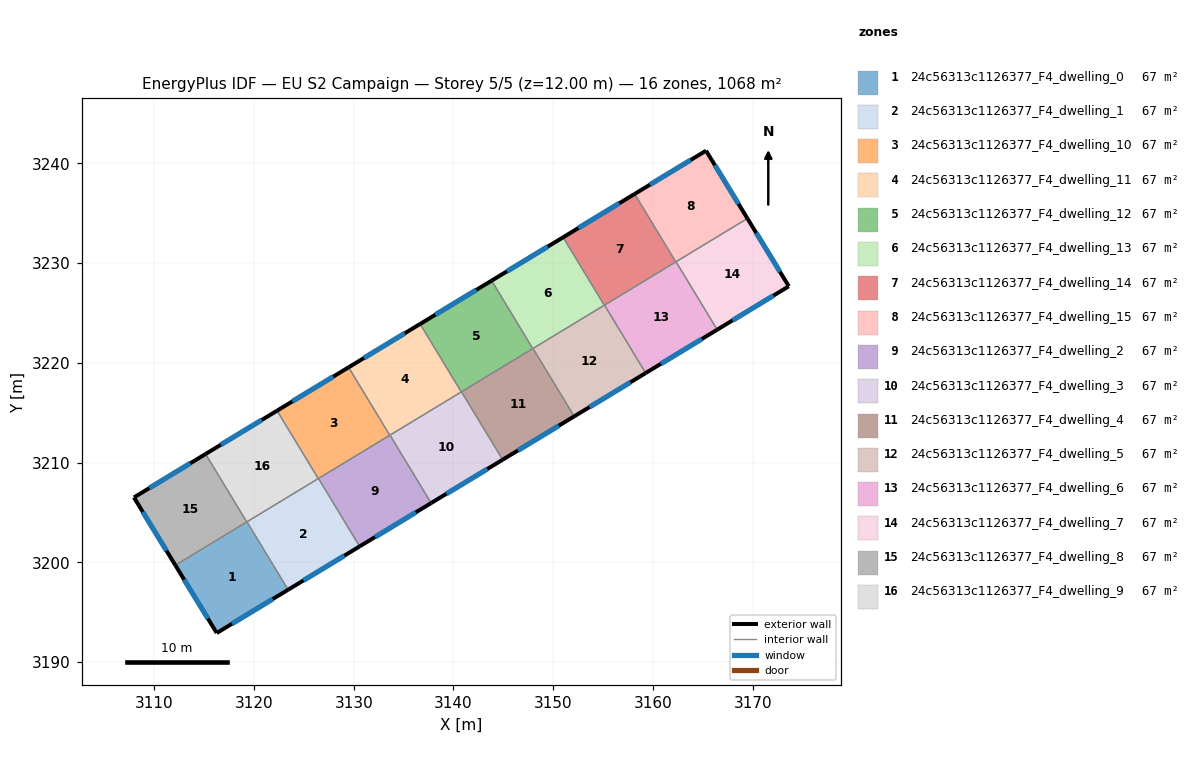
=== STOREY PLAN SPEC (per zone: floor XY polygon, exterior-wall plan segments, windows/doors) ===
zone 1: 24c56313c1126377_F4_dwelling_0  (66.8 m²)
  floor: (3119.30, 3204.06) (3123.43, 3197.25) (3116.27, 3192.91) (3112.12, 3199.71)
  exterior wall: (3116.27, 3192.91) – (3123.43, 3197.25)  [8.4 m]
    window: (3117.80, 3193.84) – (3121.89, 3196.32)  [8.2 m²]
  exterior wall: (3112.12, 3199.71) – (3116.27, 3192.91)  [8.0 m]
    window: (3113.01, 3198.25) – (3115.38, 3194.37)  [7.8 m²]
  interior walls: 3
zone 2: 24c56313c1126377_F4_dwelling_1  (66.8 m²)
  floor: (3126.47, 3208.41) (3130.59, 3201.60) (3123.43, 3197.25) (3119.30, 3204.06)
  exterior wall: (3123.43, 3197.25) – (3130.59, 3201.60)  [8.4 m]
    window: (3124.96, 3198.18) – (3129.06, 3200.67)  [8.2 m²]
  interior walls: 4
zone 3: 24c56313c1126377_F4_dwelling_10  (66.8 m²)
  floor: (3129.49, 3219.55) (3133.61, 3212.74) (3126.45, 3208.39) (3122.32, 3215.20)
  exterior wall: (3129.49, 3219.55) – (3122.32, 3215.20)  [8.4 m]
    window: (3127.95, 3218.62) – (3123.85, 3216.13)  [8.2 m²]
  interior walls: 4
zone 4: 24c56313c1126377_F4_dwelling_11  (66.8 m²)
  floor: (3136.66, 3223.89) (3140.78, 3217.08) (3133.61, 3212.74) (3129.49, 3219.55)
  exterior wall: (3136.66, 3223.89) – (3129.49, 3219.55)  [8.4 m]
    window: (3135.12, 3222.96) – (3131.02, 3220.48)  [8.2 m²]
  interior walls: 4
zone 5: 24c56313c1126377_F4_dwelling_12  (66.8 m²)
  floor: (3143.83, 3228.24) (3147.95, 3221.43) (3140.78, 3217.08) (3136.66, 3223.89)
  exterior wall: (3143.83, 3228.24) – (3136.66, 3223.89)  [8.4 m]
    window: (3142.29, 3227.31) – (3138.19, 3224.82)  [8.2 m²]
  interior walls: 4
zone 6: 24c56313c1126377_F4_dwelling_13  (66.8 m²)
  floor: (3150.99, 3232.58) (3155.12, 3225.77) (3147.95, 3221.43) (3143.83, 3228.24)
  exterior wall: (3150.99, 3232.58) – (3143.83, 3228.24)  [8.4 m]
    window: (3149.46, 3231.65) – (3145.36, 3229.17)  [8.2 m²]
  interior walls: 4
zone 7: 24c56313c1126377_F4_dwelling_14  (66.8 m²)
  floor: (3158.16, 3236.93) (3162.29, 3230.12) (3155.12, 3225.77) (3150.99, 3232.58)
  exterior wall: (3158.16, 3236.93) – (3150.99, 3232.58)  [8.4 m]
    window: (3156.63, 3236.00) – (3152.53, 3233.51)  [8.2 m²]
  interior walls: 4
zone 8: 24c56313c1126377_F4_dwelling_15  (66.8 m²)
  floor: (3165.32, 3241.27) (3169.47, 3234.47) (3162.29, 3230.12) (3158.16, 3236.93)
  exterior wall: (3169.47, 3234.47) – (3165.32, 3241.27)  [8.0 m]
    window: (3168.58, 3235.93) – (3166.21, 3239.81)  [7.8 m²]
  exterior wall: (3165.32, 3241.27) – (3158.16, 3236.93)  [8.4 m]
    window: (3163.79, 3240.34) – (3159.70, 3237.86)  [8.2 m²]
  interior walls: 3
zone 9: 24c56313c1126377_F4_dwelling_2  (66.8 m²)
  floor: (3133.64, 3212.75) (3137.77, 3205.94) (3130.59, 3201.60) (3126.47, 3208.41)
  exterior wall: (3130.59, 3201.60) – (3137.77, 3205.94)  [8.4 m]
    window: (3132.13, 3202.53) – (3136.23, 3205.01)  [8.2 m²]
  interior walls: 4
zone 10: 24c56313c1126377_F4_dwelling_3  (66.8 m²)
  floor: (3140.81, 3217.10) (3144.93, 3210.29) (3137.77, 3205.94) (3133.64, 3212.75)
  exterior wall: (3137.77, 3205.94) – (3144.93, 3210.29)  [8.4 m]
    window: (3139.30, 3206.87) – (3143.40, 3209.36)  [8.2 m²]
  interior walls: 4
zone 11: 24c56313c1126377_F4_dwelling_4  (66.8 m²)
  floor: (3147.98, 3221.44) (3152.10, 3214.63) (3144.93, 3210.29) (3140.81, 3217.10)
  exterior wall: (3144.93, 3210.29) – (3152.10, 3214.63)  [8.4 m]
    window: (3146.47, 3211.22) – (3150.57, 3213.70)  [8.2 m²]
  interior walls: 4
zone 12: 24c56313c1126377_F4_dwelling_5  (66.8 m²)
  floor: (3155.15, 3225.79) (3159.27, 3218.98) (3152.10, 3214.63) (3147.98, 3221.44)
  exterior wall: (3152.10, 3214.63) – (3159.27, 3218.98)  [8.4 m]
    window: (3153.64, 3215.56) – (3157.74, 3218.05)  [8.2 m²]
  interior walls: 4
zone 13: 24c56313c1126377_F4_dwelling_6  (66.8 m²)
  floor: (3162.32, 3230.13) (3166.44, 3223.32) (3159.27, 3218.98) (3155.15, 3225.79)
  exterior wall: (3159.27, 3218.98) – (3166.44, 3223.32)  [8.4 m]
    window: (3160.81, 3219.91) – (3164.91, 3222.39)  [8.2 m²]
  interior walls: 4
zone 14: 24c56313c1126377_F4_dwelling_7  (66.8 m²)
  floor: (3169.47, 3234.47) (3173.62, 3227.67) (3166.44, 3223.32) (3162.32, 3230.13)
  exterior wall: (3173.62, 3227.67) – (3169.47, 3234.47)  [8.0 m]
    window: (3172.73, 3229.13) – (3170.36, 3233.02)  [7.8 m²]
  exterior wall: (3166.44, 3223.32) – (3173.62, 3227.67)  [8.4 m]
    window: (3167.98, 3224.25) – (3172.08, 3226.74)  [8.2 m²]
  interior walls: 2
zone 15: 24c56313c1126377_F4_dwelling_8  (66.8 m²)
  floor: (3115.15, 3210.86) (3119.28, 3204.05) (3112.12, 3199.71) (3107.97, 3206.51)
  exterior wall: (3107.97, 3206.51) – (3112.12, 3199.71)  [8.0 m]
    window: (3108.86, 3205.05) – (3111.23, 3201.16)  [7.8 m²]
  exterior wall: (3115.15, 3210.86) – (3107.97, 3206.51)  [8.4 m]
    window: (3113.61, 3209.93) – (3109.51, 3207.44)  [8.2 m²]
  interior walls: 2
zone 16: 24c56313c1126377_F4_dwelling_9  (66.8 m²)
  floor: (3122.32, 3215.20) (3126.45, 3208.39) (3119.28, 3204.05) (3115.15, 3210.86)
  exterior wall: (3122.32, 3215.20) – (3115.15, 3210.86)  [8.4 m]
    window: (3120.78, 3214.27) – (3116.68, 3211.79)  [8.2 m²]
  interior walls: 4

=== DERIVED (storey summary) ===
Building: EU S2 Campaign
Storey: 5 of 5  (floor level z = 12.00 m)
Storey gross floor area: 1068.2 m²
Zones on this storey: 16
  - 24c56313c1126377_F4_dwelling_0: floor 66.8 m²; exterior wall 16.3 m (49.0 m²); 2 window(s) 16.0 m²; WWR 32.7%
  - 24c56313c1126377_F4_dwelling_1: floor 66.8 m²; exterior wall 8.4 m (25.2 m²); 1 window(s) 8.2 m²; WWR 32.7%
  - 24c56313c1126377_F4_dwelling_10: floor 66.8 m²; exterior wall 8.4 m (25.2 m²); 1 window(s) 8.2 m²; WWR 32.7%
  - 24c56313c1126377_F4_dwelling_11: floor 66.8 m²; exterior wall 8.4 m (25.2 m²); 1 window(s) 8.2 m²; WWR 32.7%
  - 24c56313c1126377_F4_dwelling_12: floor 66.8 m²; exterior wall 8.4 m (25.1 m²); 1 window(s) 8.2 m²; WWR 32.7%
  - 24c56313c1126377_F4_dwelling_13: floor 66.8 m²; exterior wall 8.4 m (25.2 m²); 1 window(s) 8.2 m²; WWR 32.7%
  - 24c56313c1126377_F4_dwelling_14: floor 66.8 m²; exterior wall 8.4 m (25.2 m²); 1 window(s) 8.2 m²; WWR 32.7%
  - 24c56313c1126377_F4_dwelling_15: floor 66.8 m²; exterior wall 16.3 m (49.0 m²); 2 window(s) 16.0 m²; WWR 32.7%
  - 24c56313c1126377_F4_dwelling_2: floor 66.8 m²; exterior wall 8.4 m (25.2 m²); 1 window(s) 8.2 m²; WWR 32.7%
  - 24c56313c1126377_F4_dwelling_3: floor 66.8 m²; exterior wall 8.4 m (25.1 m²); 1 window(s) 8.2 m²; WWR 32.7%
  - 24c56313c1126377_F4_dwelling_4: floor 66.8 m²; exterior wall 8.4 m (25.2 m²); 1 window(s) 8.2 m²; WWR 32.7%
  - 24c56313c1126377_F4_dwelling_5: floor 66.8 m²; exterior wall 8.4 m (25.2 m²); 1 window(s) 8.2 m²; WWR 32.7%
  - 24c56313c1126377_F4_dwelling_6: floor 66.8 m²; exterior wall 8.4 m (25.1 m²); 1 window(s) 8.2 m²; WWR 32.7%
  - 24c56313c1126377_F4_dwelling_7: floor 66.8 m²; exterior wall 16.4 m (49.1 m²); 2 window(s) 16.0 m²; WWR 32.7%
  - 24c56313c1126377_F4_dwelling_8: floor 66.8 m²; exterior wall 16.4 m (49.1 m²); 2 window(s) 16.0 m²; WWR 32.7%
  - 24c56313c1126377_F4_dwelling_9: floor 66.8 m²; exterior wall 8.4 m (25.1 m²); 1 window(s) 8.2 m²; WWR 32.7%
Zone adjacency (shared interzone walls):
  - 24c56313c1126377_F4_dwelling_0 ↔ 24c56313c1126377_F4_dwelling_1
  - 24c56313c1126377_F4_dwelling_0 ↔ 24c56313c1126377_F4_dwelling_8
  - 24c56313c1126377_F4_dwelling_0 ↔ 24c56313c1126377_F4_dwelling_9
  - 24c56313c1126377_F4_dwelling_1 ↔ 24c56313c1126377_F4_dwelling_10
  - 24c56313c1126377_F4_dwelling_1 ↔ 24c56313c1126377_F4_dwelling_2
  - 24c56313c1126377_F4_dwelling_1 ↔ 24c56313c1126377_F4_dwelling_9
  - 24c56313c1126377_F4_dwelling_10 ↔ 24c56313c1126377_F4_dwelling_11
  - 24c56313c1126377_F4_dwelling_10 ↔ 24c56313c1126377_F4_dwelling_2
  - 24c56313c1126377_F4_dwelling_10 ↔ 24c56313c1126377_F4_dwelling_9
  - 24c56313c1126377_F4_dwelling_11 ↔ 24c56313c1126377_F4_dwelling_12
  - 24c56313c1126377_F4_dwelling_11 ↔ 24c56313c1126377_F4_dwelling_2
  - 24c56313c1126377_F4_dwelling_11 ↔ 24c56313c1126377_F4_dwelling_3
  - 24c56313c1126377_F4_dwelling_12 ↔ 24c56313c1126377_F4_dwelling_13
  - 24c56313c1126377_F4_dwelling_12 ↔ 24c56313c1126377_F4_dwelling_3
  - 24c56313c1126377_F4_dwelling_12 ↔ 24c56313c1126377_F4_dwelling_4
  - 24c56313c1126377_F4_dwelling_13 ↔ 24c56313c1126377_F4_dwelling_14
  - 24c56313c1126377_F4_dwelling_13 ↔ 24c56313c1126377_F4_dwelling_4
  - 24c56313c1126377_F4_dwelling_13 ↔ 24c56313c1126377_F4_dwelling_5
  - 24c56313c1126377_F4_dwelling_14 ↔ 24c56313c1126377_F4_dwelling_15
  - 24c56313c1126377_F4_dwelling_14 ↔ 24c56313c1126377_F4_dwelling_5
  - 24c56313c1126377_F4_dwelling_14 ↔ 24c56313c1126377_F4_dwelling_6
  - 24c56313c1126377_F4_dwelling_15 ↔ 24c56313c1126377_F4_dwelling_6
  - 24c56313c1126377_F4_dwelling_15 ↔ 24c56313c1126377_F4_dwelling_7
  - 24c56313c1126377_F4_dwelling_2 ↔ 24c56313c1126377_F4_dwelling_3
  - 24c56313c1126377_F4_dwelling_3 ↔ 24c56313c1126377_F4_dwelling_4
  - 24c56313c1126377_F4_dwelling_4 ↔ 24c56313c1126377_F4_dwelling_5
  - 24c56313c1126377_F4_dwelling_5 ↔ 24c56313c1126377_F4_dwelling_6
  - 24c56313c1126377_F4_dwelling_6 ↔ 24c56313c1126377_F4_dwelling_7
  - 24c56313c1126377_F4_dwelling_8 ↔ 24c56313c1126377_F4_dwelling_9